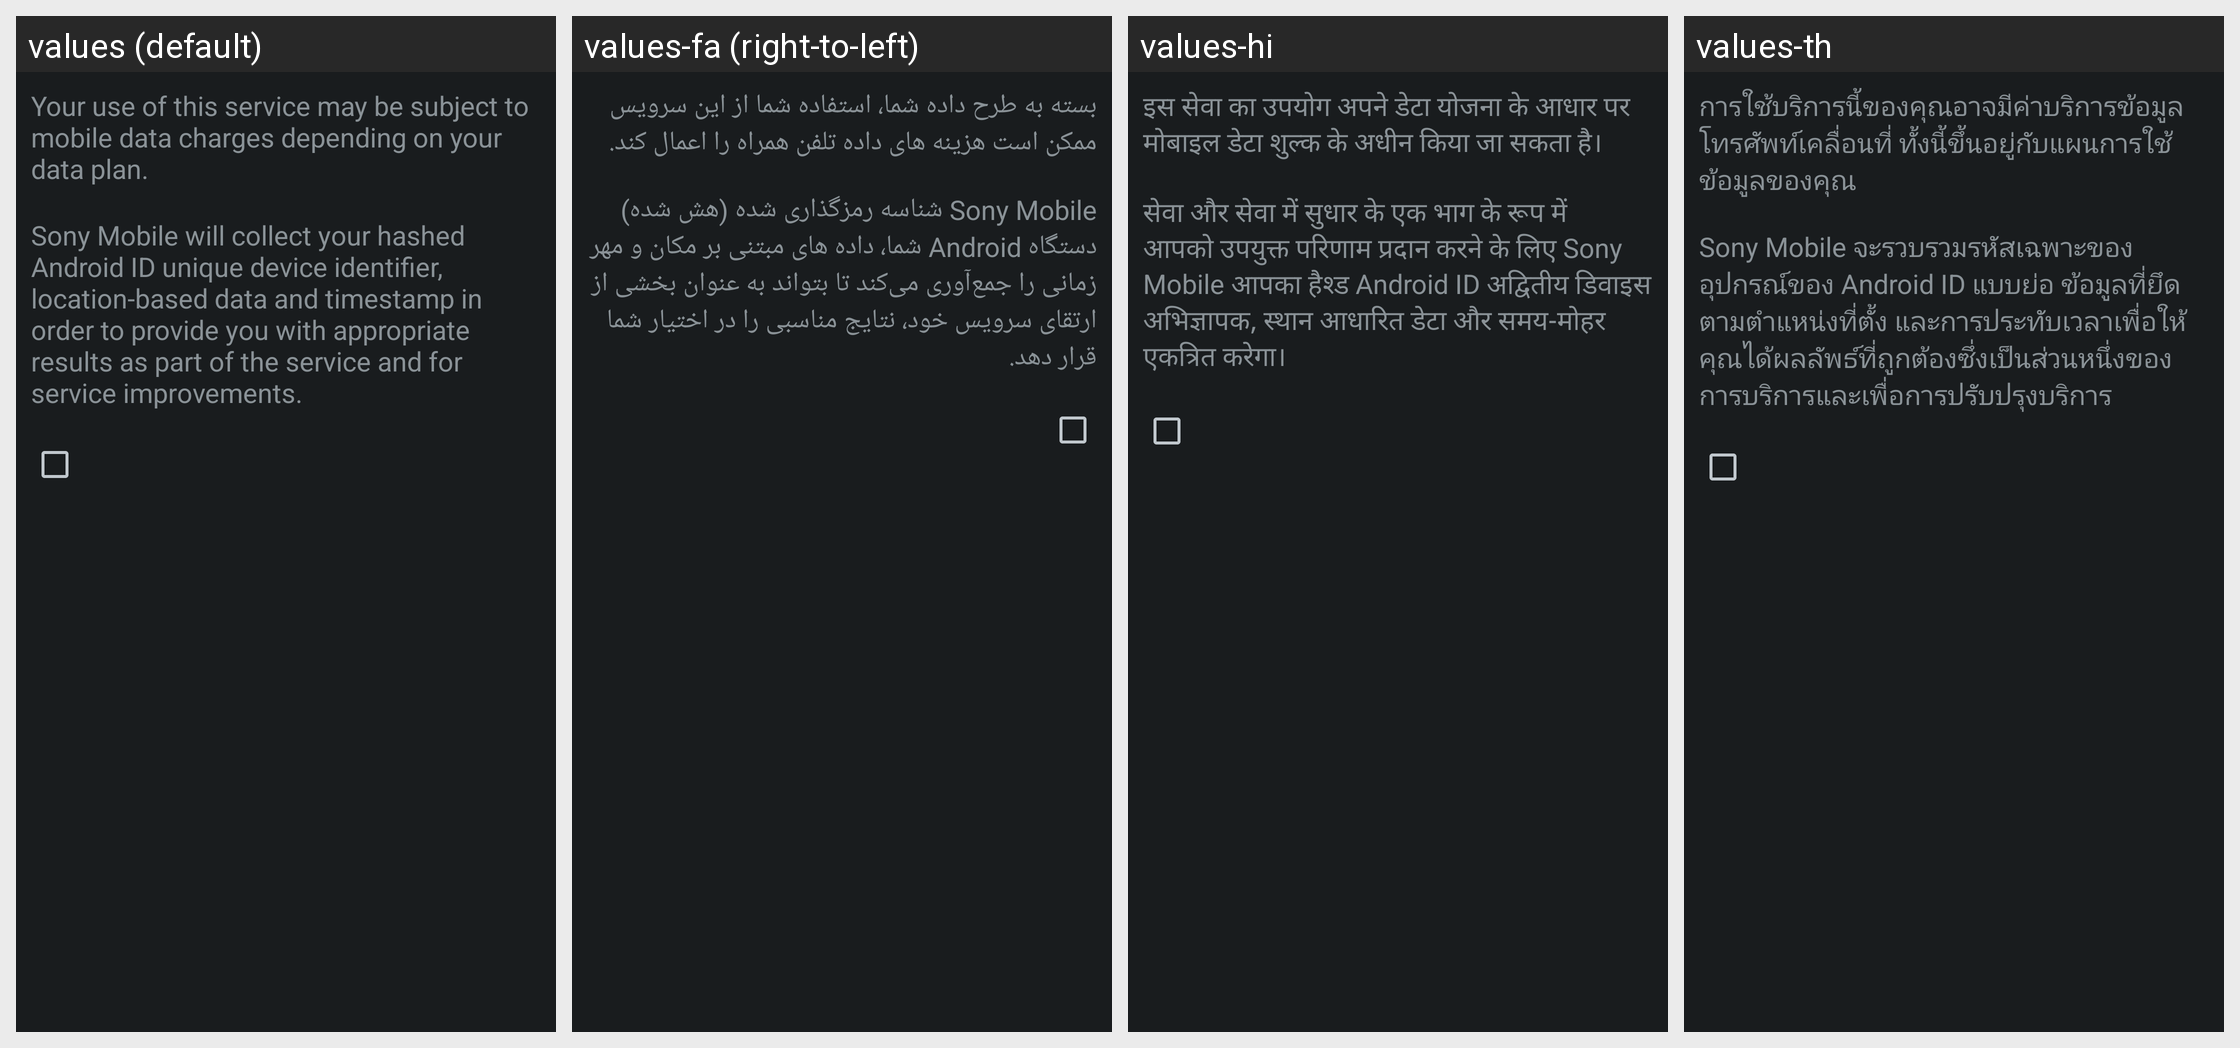

The same Android screen rendered under several of its app's locales, left to right. List the strings drawn on it with the default value and each locale's translation.
Android screen res/layout/disclaimer_content.xml rendered under 4 locales, left to right: values (default), values-fa (right-to-left), values-hi, values-th. Device: Nexus 5 (rendered at 1080×1920; each locale shown at half size, 540×960, under a caption strip naming it); theme android:Theme.DeviceDefault.NoActionBar.Fullscreen.
Other locales in the repository, not shown: values-af, values-am, values-ar, values-az, values-be, values-bg, values-bn, values-bs, values-ca, values-cs, values-da, values-de, values-el, values-en, values-en-rCA, values-en-rGB, values-en-rUS, values-es, values-es-rES, values-es-rUS, values-et, values-eu, values-fi, values-fr, values-fr-rCA, values-gl, values-hr, values-hu, values-hy, values-in, values-is, values-it, values-iw, values-ja, values-jv, values-ka, values-kk, values-kn, values-ko, values-lt, values-lv, values-mk, values-ml, values-mr, values-ms, values-nb, values-nl, values-pa, values-pl, values-pt, values-pt-rBR, values-pt-rPT, values-ro, values-ru, values-sk, values-sl, values-sq, values-sr, values-su, values-sv, values-sw, values-ta, values-te, values-tl, values-tr, values-tt, values-uk, values-vi, values-zh-rCN, values-zh-rHK, values-zh-rTW, values-zu.
Strings drawn on this screen, with the default value and each locale's value (text and hints the layout hard-codes, and strings that could not be matched under every locale, appear in the picture but are not listed):

cam_strings_term_of_use_data_charge_txt
  values: Your use of this service may be subject to mobile data charges depending on your data plan.
  values-fa: بسته به طرح داده شما، استفاده شما از این سرویس ممکن است هزینه های داده تلفن همراه را اعمال کند.
  values-hi: इस सेवा का उपयोग अपने डेटा योजना के आधार पर मोबाइल डेटा शुल्क के अधीन किया जा सकता है।
  values-th: การใช้บริการนี้ของคุณอาจมีค่าบริการข้อมูลโทรศัพท์เคลื่อนที่ ทั้งนี้ขึ้นอยู่กับแผนการใช้ข้อมูลของคุณ

cam_strings_term_of_use_data_collection_txt
  values: Sony Mobile will collect your hashed Android ID unique device identifier, location-based data and timestamp in order to provide you with appropriate results as part of the service and for service improvements.
  values-fa: ‏Sony Mobile شناسه رمزگذاری شده (هش شده) دستگاه Android‎ شما، داده های مبتنی بر مکان و مهر زمانی را جمع‌آوری می‌کند تا بتواند به عنوان بخشی از ارتقای سرویس خود، نتایج مناسبی را در اختیار شما قرار دهد.
  values-hi: सेवा और सेवा में सुधार के एक भाग के रूप में आपको उपयुक्त परिणाम प्रदान करने के लिए Sony Mobile आपका हैश्ड Android ID अद्वितीय डिवाइस अभिज्ञापक, स्थान आधारित डेटा और समय-मोहर एकत्रित करेगा।
  values-th: Sony Mobile จะรวบรวมรหัสเฉพาะของอุปกรณ์ของ Android ID แบบย่อ ข้อมูลที่ยึดตามตำแหน่งที่ตั้ง และการประทับเวลาเพื่อให้คุณได้ผลลัพธ์ที่ถูกต้องซึ่งเป็นส่วนหนึ่งของการบริการและเพื่อการปรับปรุงบริการ
